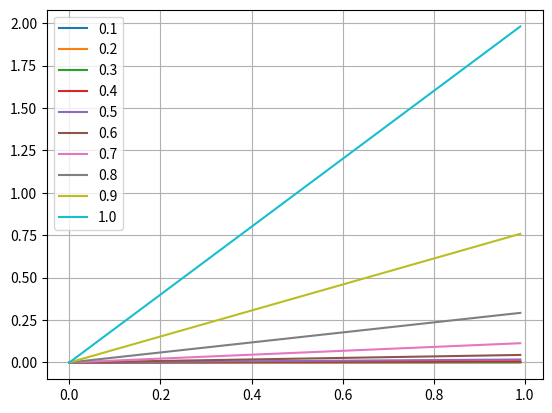

This figure's Python source:
import numpy as np 
import matplotlib.pyplot as plt 
from scipy.special import gamma 


def d_alpha(x, alpha, dx, f): 
    return (1 / dx ** alpha) * gamma(1 + alpha) * (f(x + dx) - f(x))


h = 0.0001
alpha = np.arange(0.1, 1.1, 0.1)
x = np.arange(0, 1, 0.01)

fig, ax = plt.subplots()
for a in alpha:
    ax.plot(x, d_alpha(x, a, h, lambda _x: _x ** 2), label=str(np.round(a, 4)))

plt.grid()
plt.legend()
plt.show()